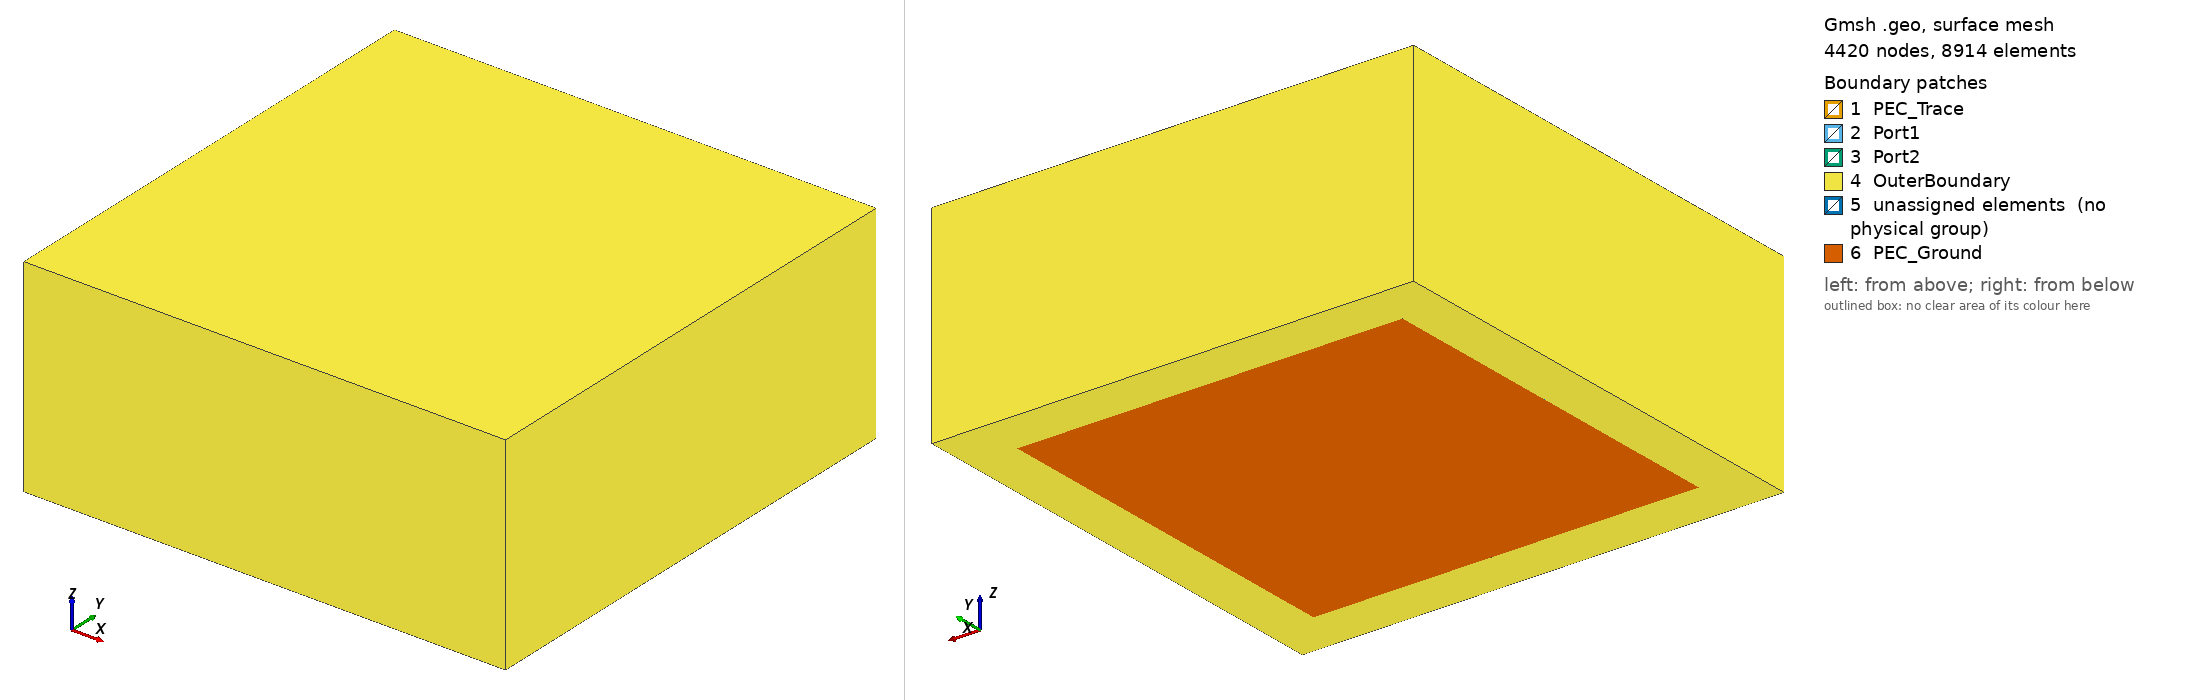

Gmsh geometry script, surface-meshed: 4420 nodes, 8914 surface elements. Boundary patches (legend numbers): 1 PEC_Trace, 2 Port1, 3 Port2, 4 OuterBoundary, 5 unassigned elements (no physical group), 6 PEC_Ground. Left view from above one corner, right view from below the opposite corner. Legend entries are the model's physical surfaces; 'unassigned elements' are surfaces in no physical group. The drawing asked Gmsh for element sizes between 1% and 20% of the model's largest extent; the script's own settings can give other sizes.

=== p01_microstrip.geo (drawn) ===
// P01: uniform microstrip (pcb_problem_benchmark_settings.md 5.5, 15.3)
//
// Length unit: mm. Coordinates:
//   substrate  [-subW/2, subW/2] x [-L/2, L/2] x [0, h]   (FR-4, epsSub, tanDelta)
//   air        box around the substrate: lateral margin airSide, up to z = h + airH
//   ground     z = 0 under the substrate (PEC_Ground)
//   trace      zero-thickness PEC sheet at z = h, |x| <= w/2, |y| <= L/2 (PEC_Trace),
//              an internal surface of the mesh (stage 1 of 5.5);
//              tTrace > 0: a PEC strip of thickness tTrace on the substrate,
//              [-w/2, w/2] x [-L/2, L/2] x [h, h + tTrace], removed from the mesh
//              (its surface is PEC_Trace; stage 2 of 5.5)
//   ports      lumped-port rectangles |x| <= w/2, 0 <= z <= h at y = -L/2 (Port1)
//              and y = +L/2 (Port2), joining the trace ends to the ground.
//              With airSide > 0 they are internal surfaces (substrate end face /
//              lateral air); with airSide = 0 they lie on the outer boundary.
//   every other outer face: OuterBoundary (ABC, Silver-Mueller)
// Propagation along y. The trace length equals the substrate length L (P01-b
// varies both together).
//
// Mesh (settings 5.5, 6.2): element size <= lambda0/(Nlambda*sqrt(eps)) in each
// material, capped at lcCap (the geometry, not the wavelength, limits the size
// at low frequency). Local refinement to lcFine = min(w/nW, h/nH) within a
// distance h of the trace and port surfaces, graded outwards with ratio growth.
// With tTrace > 0 also lcEdge = edgeFactor * tTrace within tTrace of the strip
// edges (the side faces are tTrace high), graded outwards with ratio growth.
//
// Physical tags are fixed so that the FreeFEM configuration does not depend on
// the Gmsh entity numbering:
//   volumes : Air = 1, Substrate = 2
//   surfaces: PEC_Ground = 11, PEC_Trace = 12, OuterBoundary = 13,
//             Port1 = 21, Port2 = 22
//
// Parameters below are overwritten per parameter set from
// freefem/pcb/pcb_case_parameters.json (one "name = value;" per line).

SetFactory("OpenCASCADE");

freqGHz = 1.0;    // frequency for the mesh-size rule [GHz]
epsSub = 4.4;     // substrate relative permittivity (real part)
h = 1.6;          // substrate thickness
w = 3.07;         // trace width
subW = 40.0;      // substrate width (x)
L = 40.0;         // substrate length = trace length (y)
airH = 20.0;      // air height above the substrate
airSide = 5.0;    // lateral air margin around the substrate (0: ports on the outer boundary)
Nlambda = 10;     // elements per wavelength
nW = 4;           // elements across the trace width
nH = 3;           // elements through the substrate thickness under the trace
lcCap = 4.0;      // upper bound of the element size
growth = 1.3;     // size growth rate away from the trace
tTrace = 0;       // trace thickness (0: zero-thickness sheet, stage 1)
edgeFactor = 2;   // element size at the edges of a thick trace = edgeFactor * tTrace

c0 = 299.792458;  // speed of light [mm GHz]
lambda0 = c0 / freqGHz;
lcAir = Min(lambda0 / Nlambda, lcCap);
lcSub = Min(lambda0 / (Nlambda * Sqrt(epsSub)), lcCap);
lcFine = Min(Min(w / nW, h / nH), lcSub);

// ---------------------------------------------------------------------------
// Geometry
// ---------------------------------------------------------------------------
Box(1) = {-subW/2, -L/2, 0, subW, L, h};
Box(2) = {-subW/2 - airSide, -L/2 - airSide, 0, subW + 2*airSide, L + 2*airSide, h + airH};
If (tTrace > 0)
  Box(3) = {-w/2, -L/2, h, w, L, tTrace};
Else
  Rectangle(101) = {-w/2, -L/2, h, w, L};
EndIf
// Port rectangles: drawn in the xy plane, rotated into the xz plane.
Rectangle(102) = {-w/2, 0, 0, w, h};
Rotate {{1, 0, 0}, {0, 0, 0}, Pi/2} { Surface{102}; }
Translate {0, -L/2, 0} { Surface{102}; }
Rectangle(103) = {-w/2, 0, 0, w, h};
Rotate {{1, 0, 0}, {0, 0, 0}, Pi/2} { Surface{103}; }
Translate {0, L/2, 0} { Surface{103}; }

If (tTrace > 0)
  BooleanFragments{ Volume{2}; Delete; }{ Volume{1, 3}; Surface{102, 103}; Delete; }
Else
  BooleanFragments{ Volume{2}; Delete; }{ Volume{1}; Surface{101, 102, 103}; Delete; }
EndIf

// ---------------------------------------------------------------------------
// Physical groups (identified by bounding boxes)
// ---------------------------------------------------------------------------
eps = 1e-4 * h;
If (tTrace > 0)
  // the strip volume: its surface is PEC, the volume is removed from the mesh
  epsT = 1e-3 * tTrace;
  vTr() = Volume In BoundingBox{-w/2 - epsT, -L/2 - epsT, h - epsT, w/2 + epsT, L/2 + epsT, h + tTrace + epsT};
  sTrace() = Abs(CombinedBoundary{ Volume{vTr()}; });
  Delete { Volume{vTr()}; }
EndIf
vAll() = Volume{:};
vSub() = Volume In BoundingBox{-subW/2 - eps, -L/2 - eps, -eps, subW/2 + eps, L/2 + eps, h + eps};
vAir() = vAll();
vAir() -= vSub();

If (tTrace <= 0)
  sTrace() = Surface In BoundingBox{-w/2 - eps, -L/2 - eps, h - eps, w/2 + eps, L/2 + eps, h + eps};
EndIf
sPort1() = Surface In BoundingBox{-w/2 - eps, -L/2 - eps, -eps, w/2 + eps, -L/2 + eps, h + eps};
sPort2() = Surface In BoundingBox{-w/2 - eps, L/2 - eps, -eps, w/2 + eps, L/2 + eps, h + eps};
sGnd() = Surface In BoundingBox{-subW/2 - eps, -L/2 - eps, -eps, subW/2 + eps, L/2 + eps, eps};
sOuter() = CombinedBoundary{ Volume{vAll()}; };
sOuter() -= sGnd();
sOuter() -= sPort1();
sOuter() -= sPort2();
If (tTrace > 0)
  sOuter() = Abs(sOuter());
  sOuter() -= sTrace();
EndIf

Physical Volume("Air", 1) = {vAir()};
Physical Volume("Substrate", 2) = {vSub()};
Physical Surface("PEC_Ground", 11) = {sGnd()};
Physical Surface("PEC_Trace", 12) = {sTrace()};
Physical Surface("OuterBoundary", 13) = {sOuter()};
Physical Surface("Port1", 21) = {sPort1()};
Physical Surface("Port2", 22) = {sPort2()};

// ---------------------------------------------------------------------------
// Mesh size
// ---------------------------------------------------------------------------
Mesh.MeshSizeExtendFromBoundary = 0;
Mesh.MeshSizeFromPoints = 0;
Mesh.MeshSizeFromCurvature = 0;
Mesh.MeshSizeMin = lcFine;
Mesh.MeshSizeMax = lcAir;

// Refinement around the trace and the ports: lcFine up to a distance h, then
// linear growth (slope growth - 1) up to lcSub.
Field[1] = Distance;
Field[1].SurfacesList = {sTrace(), sPort1(), sPort2()};
Field[1].Sampling = Ceil(2 * Max(L, subW) / lcFine);
Field[2] = Threshold;
Field[2].InField = 1;
Field[2].SizeMin = lcFine;
Field[2].SizeMax = lcAir;
Field[2].DistMin = h;
Field[2].DistMax = h + (lcAir - lcFine) / (growth - 1);
// Wavelength rule in the substrate, graded (not a jump) into the air.
Field[3] = Box;
Field[3].VIn = lcSub;
Field[3].VOut = lcAir;
Field[3].XMin = -subW/2;
Field[3].XMax = subW/2;
Field[3].YMin = -L/2;
Field[3].YMax = L/2;
Field[3].ZMin = 0;
Field[3].ZMax = h;
Field[3].Thickness = (lcAir - lcSub) / (growth - 1);
fl() = {2, 3};
If (tTrace > 0)
  // Edges of the thick strip: lcEdge within tTrace, then linear growth.
  lcEdge = Min(edgeFactor * tTrace, lcFine);
  cTr() = Abs(Boundary{ Surface{sTrace()}; });
  Field[5] = Distance;
  Field[5].CurvesList = {cTr()};
  Field[5].Sampling = Ceil(2 * L / lcEdge);
  Field[6] = Threshold;
  Field[6].InField = 5;
  Field[6].SizeMin = lcEdge;
  Field[6].SizeMax = lcAir;
  Field[6].DistMin = tTrace;
  Field[6].DistMax = tTrace + (lcAir - lcEdge) / (growth - 1);
  fl() += {6};
  Mesh.MeshSizeMin = lcEdge;
EndIf
Field[4] = Min;
Field[4].FieldsList = {fl()};
Background Field = 4;

Mesh.Optimize = 1;
Mesh.OptimizeNetgen = 1;
Mesh.MshFileVersion = 2.2;
